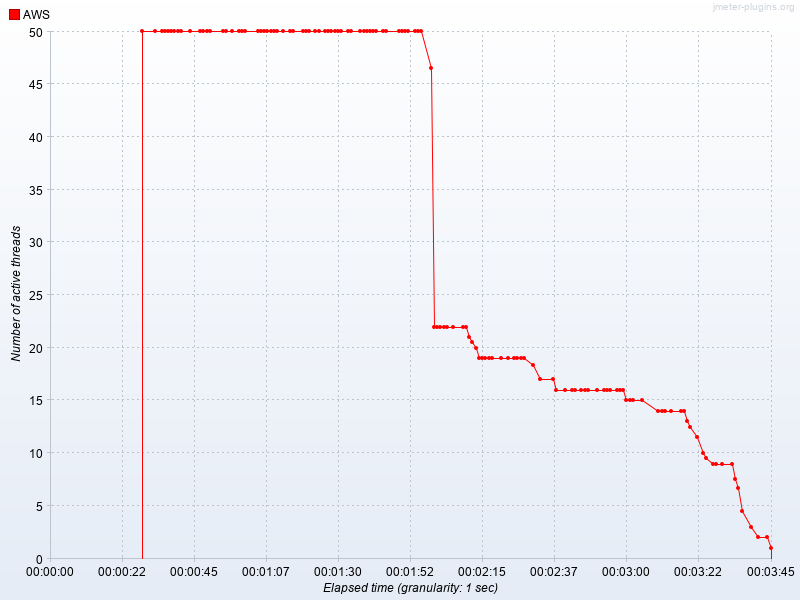

Source data for this figure (header and first rows):
Elapsed time, AWS
22:31:52.0, 50.0
22:31:56.0, 50.0
22:31:58.0, 50.0
22:31:59.0, 50.0
22:32:00.0, 50.0
22:32:01.0, 50.0
22:32:02.0, 50.0
22:32:03.0, 50.0
22:32:04.0, 50.0
22:32:07.0, 50.0
22:32:10.0, 50.0
22:32:11.0, 50.0
22:32:12.0, 50.0
22:32:13.0, 50.0
22:32:17.0, 50.0
22:32:18.0, 50.0
22:32:20.0, 50.0
22:32:22.0, 50.0
22:32:23.0, 50.0
22:32:24.0, 50.0
22:32:28.0, 50.0
22:32:29.0, 50.0
22:32:30.0, 50.0
22:32:31.0, 50.0
22:32:32.0, 50.0
22:32:33.0, 50.0
22:32:34.0, 50.0
22:32:36.0, 50.0
22:32:38.0, 50.0
22:32:39.0, 50.0
22:32:42.0, 50.0
22:32:43.0, 50.0
22:32:44.0, 50.0
22:32:46.0, 50.0
22:32:47.0, 50.0
22:32:49.0, 50.0
22:32:50.0, 50.0
22:32:51.0, 50.0
22:32:52.0, 50.0
22:32:53.0, 50.0
22:32:54.0, 50.0
22:32:56.0, 50.0
22:32:57.0, 50.0
22:33:00.0, 50.0
22:33:01.0, 50.0
22:33:02.0, 50.0
22:33:03.0, 50.0
22:33:04.0, 50.0
22:33:05.0, 50.0
22:33:07.0, 50.0
22:33:08.0, 50.0
22:33:12.0, 50.0
22:33:13.0, 50.0
22:33:14.0, 50.0
22:33:15.0, 50.0
22:33:17.0, 50.0
22:33:18.0, 50.0
22:33:19.0, 50.0
22:33:22.0, 46.5
22:33:23.0, 22.0
... 64 more rows
